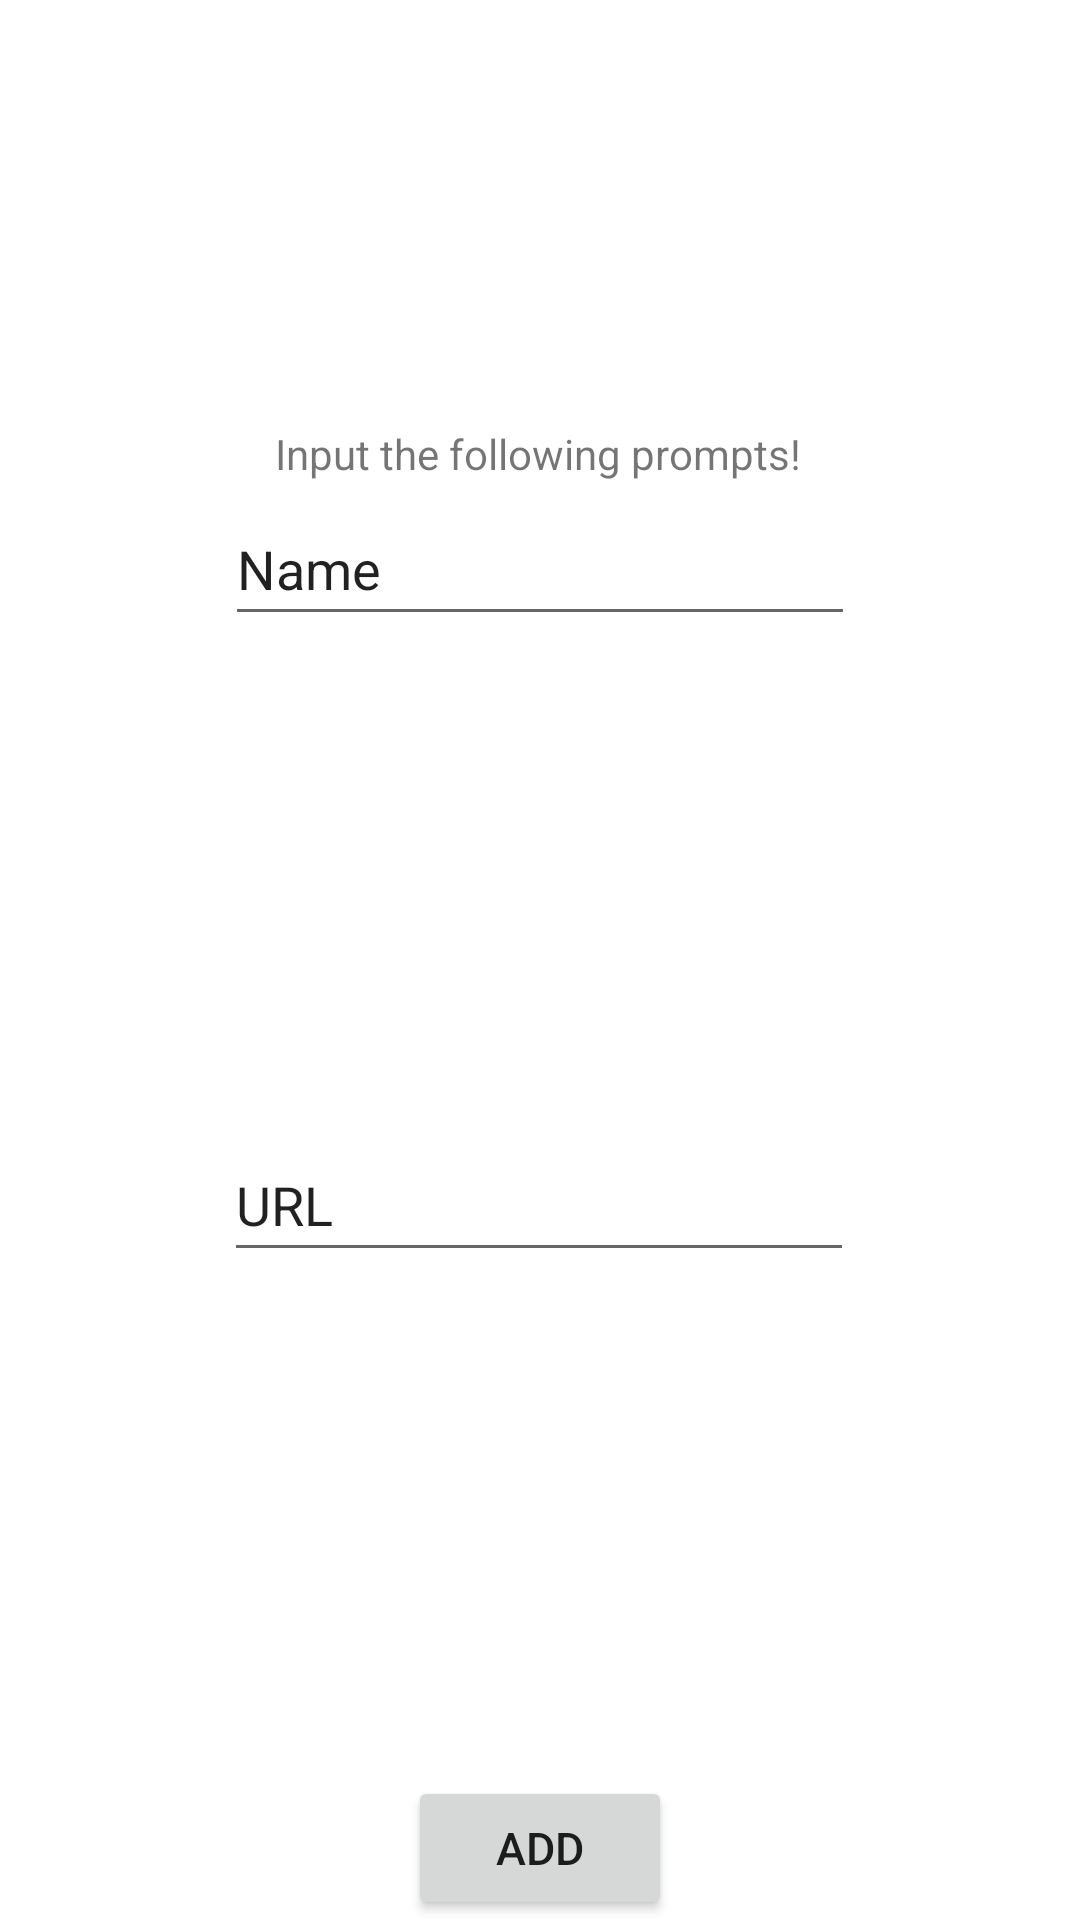

Produce the Android XML layout that renders to this screen, including the resource entries it uses.
<!-- AndroidManifest.xml: application theme Theme.WXweek1apk -->
<!-- res/layout/activity_main3.xml -->
<?xml version="1.0" encoding="utf-8"?>
<androidx.constraintlayout.widget.ConstraintLayout xmlns:android="http://schemas.android.com/apk/res/android"
    xmlns:app="http://schemas.android.com/apk/res-auto"
    xmlns:tools="http://schemas.android.com/tools"
    android:layout_width="match_parent"
    android:layout_height="match_parent"
    tools:context=".MainActivity3">

    <TextView
        android:id="@+id/textView2"
        android:layout_width="wrap_content"
        android:layout_height="wrap_content"
        android:text="Input the following prompts!"
        app:layout_constraintBottom_toBottomOf="parent"
        app:layout_constraintEnd_toEndOf="parent"
        app:layout_constraintHorizontal_bias="0.497"
        app:layout_constraintStart_toStartOf="parent"
        app:layout_constraintTop_toTopOf="parent"
        app:layout_constraintVertical_bias="0.228" />

    <EditText
        android:id="@+id/editTextTextPersonName"
        android:layout_width="wrap_content"
        android:layout_height="wrap_content"
        android:ems="10"
        android:hint="Your Name"
        android:inputType="textPersonName"
        android:minHeight="48dp"
        android:text="Name"
        app:layout_constraintBottom_toTopOf="@+id/editTextTextPersonName2"
        app:layout_constraintEnd_toEndOf="parent"
        app:layout_constraintStart_toStartOf="parent"
        app:layout_constraintTop_toTopOf="parent"
        tools:ignore="MissingConstraints" />

    <EditText
        android:id="@+id/editTextTextPersonName2"
        android:layout_width="wrap_content"
        android:layout_height="wrap_content"
        android:layout_marginBottom="168dp"
        android:ems="10"
        android:hint="Your url"
        android:inputType="textWebEditText"
        android:minHeight="48dp"
        android:text="URL"
        app:layout_constraintBottom_toTopOf="@+id/addBut"
        app:layout_constraintEnd_toEndOf="parent"
        app:layout_constraintHorizontal_bias="0.497"
        app:layout_constraintStart_toStartOf="parent" />

    <Button
        android:id="@+id/addBut"
        android:layout_width="wrap_content"
        android:layout_height="wrap_content"
        android:text="ADD"
        android:textSize="15sp"
        app:layout_constraintBottom_toBottomOf="parent"
        app:layout_constraintEnd_toEndOf="parent"
        app:layout_constraintStart_toStartOf="parent" />

</androidx.constraintlayout.widget.ConstraintLayout>
<!-- resources referenced by this layout -->
<resources>
  <style name="Theme.WXweek1apk" parent="Theme.MaterialComponents.DayNight.DarkActionBar">
          
          <item name="colorPrimary">@color/purple_500</item>
          <item name="colorPrimaryVariant">@color/purple_700</item>
          <item name="colorOnPrimary">@color/white</item>
          
          <item name="colorSecondary">@color/teal_200</item>
          <item name="colorSecondaryVariant">@color/teal_700</item>
          <item name="colorOnSecondary">@color/black</item>
          
          <item name="android:statusBarColor" tools:targetApi="l">?attr/colorPrimaryVariant</item>
          
      </style>
  <!-- not gathered from this repository: default colours our renderer supplied (Android Studio template values) -->
  <color name="purple_500">#FF6200EE</color>
  <color name="purple_700">#FF3700B3</color>
  <color name="teal_200">#FF03DAC5</color>
  <color name="teal_700">#FF018786</color>
  <color name="black">#FF000000</color>
  <color name="white">#FFFFFFFF</color>
</resources>
